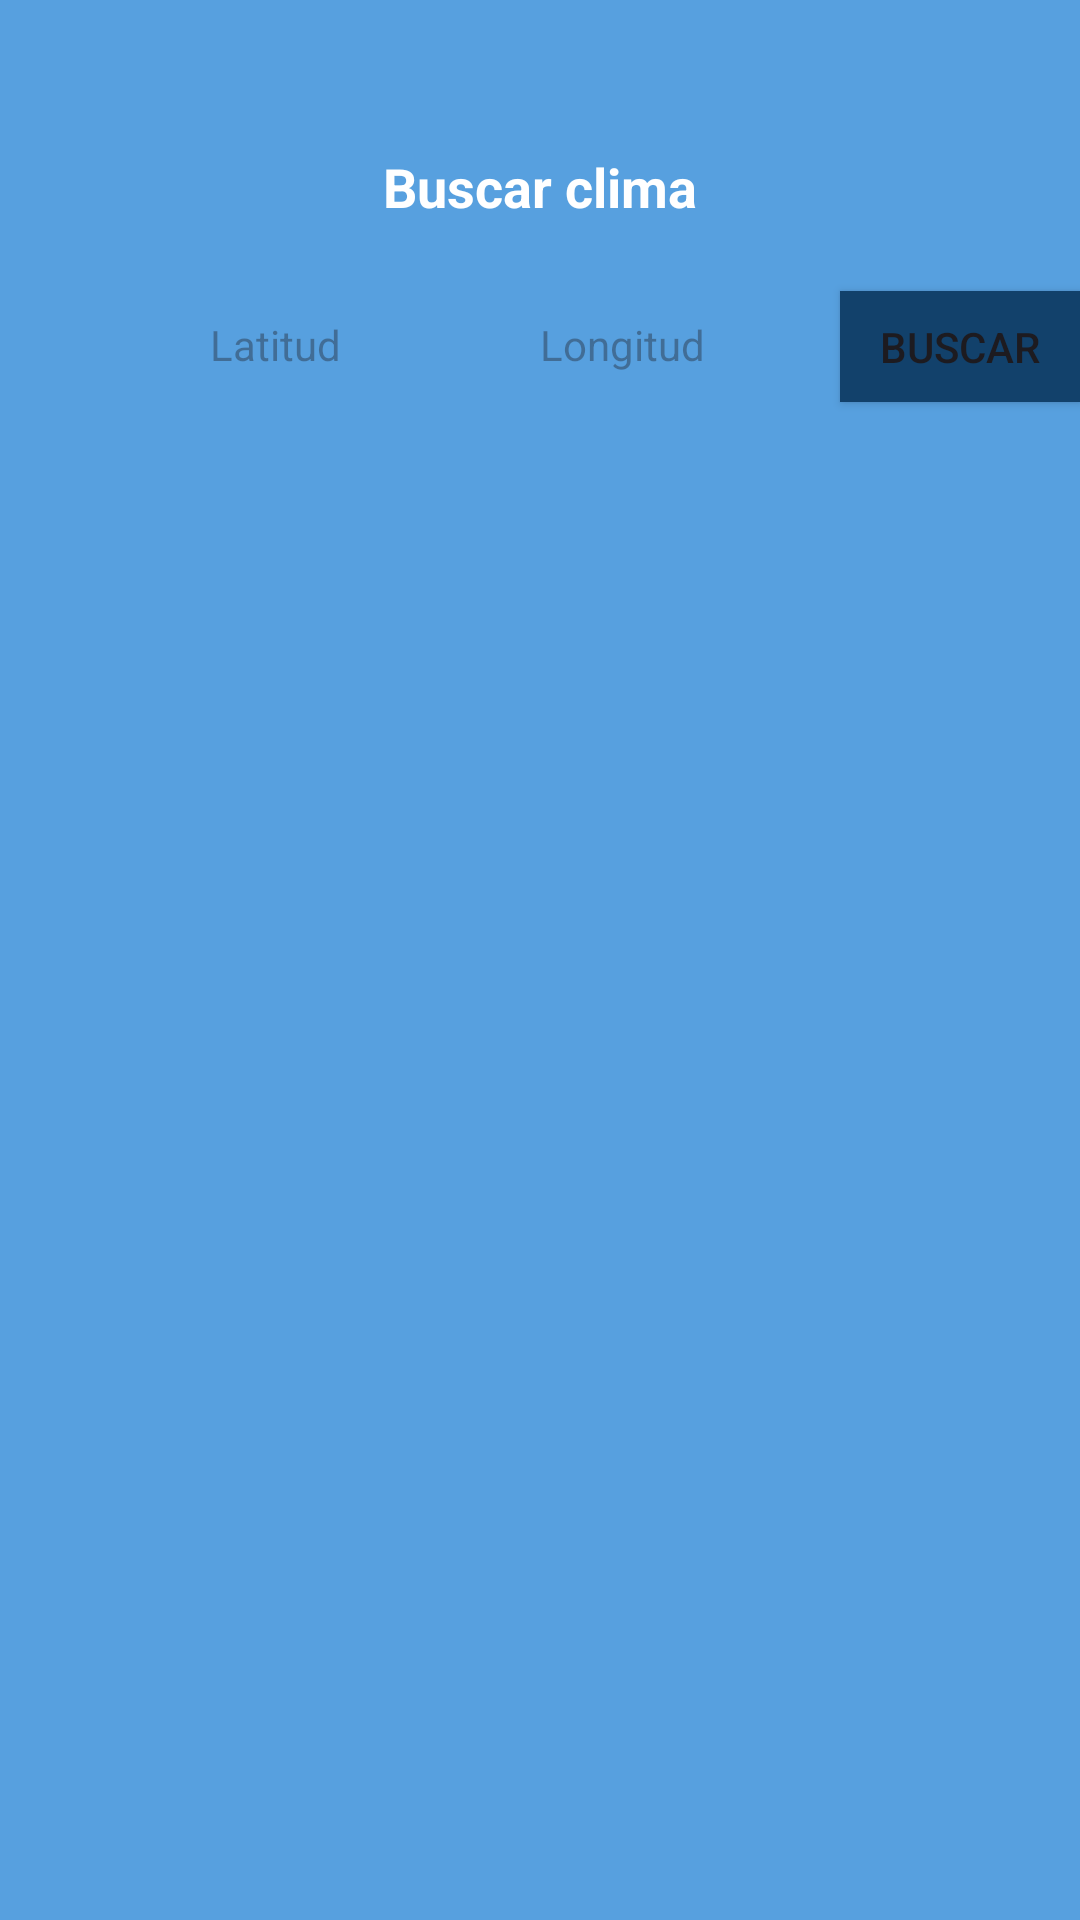

Write the Android layout XML for this screen, with the resource values it uses.
<!-- AndroidManifest.xml: application theme Theme.Lab4_20202330 -->
<!-- res/layout/fragment_clima.xml -->
<?xml version="1.0" encoding="utf-8"?>
<FrameLayout xmlns:android="http://schemas.android.com/apk/res/android"
    xmlns:tools="http://schemas.android.com/tools"
    android:layout_width="match_parent"
    android:layout_height="match_parent"
    android:background="#57A0DF"
    tools:context=".ClimaFragment" >

    <TextView
        android:id="@+id/buscarclima"
        android:layout_width="wrap_content"
        android:layout_height="wrap_content"
        android:layout_gravity="center_horizontal"
        android:layout_marginTop="50sp"
        android:text="Buscar clima"
        android:textColor="@color/white"
        android:textSize="18sp"
        android:textStyle="bold" />

    <EditText
        android:id="@+id/ingresoLatitud"
        android:layout_width="99dp"
        android:layout_height="30dp"
        android:layout_marginStart="50sp"
        android:layout_marginTop="100sp"
        android:background="@drawable/boton_redondeado"
        android:ems="10"
        android:hint="Latitud"
        android:inputType="text"
        android:textSize="14sp"
        android:paddingStart="20sp"/>

    <EditText
        android:id="@+id/ingresoLongitud"
        android:layout_width="94dp"
        android:layout_height="30dp"
        android:layout_marginStart="160sp"
        android:layout_marginTop="100sp"
        android:background="@drawable/boton_redondeado"
        android:ems="10"
        android:hint="Longitud"
        android:inputType="text"
        android:textSize="14sp"
        android:paddingStart="20sp"/>

    <Button
        android:id="@+id/button"
        android:layout_width="wrap_content"
        android:layout_height="37dp"
        android:layout_marginStart="280sp"
        android:layout_marginTop="97sp"
        android:background="#12416B"
        android:backgroundTint="#12416B"
        android:text="Buscar" />
</FrameLayout>
<!-- resources referenced by this layout -->
<resources>
  <style name="Theme.Lab4_20202330" parent="Base.Theme.Lab4_20202330" />
  <style name="Base.Theme.Lab4_20202330" parent="Theme.Material3.DayNight.NoActionBar">
          
          
      </style>
  <!-- not gathered from this repository: default colours our renderer supplied (Android Studio template values) -->
  <color name="white">#FFFFFFFF</color>
</resources>
